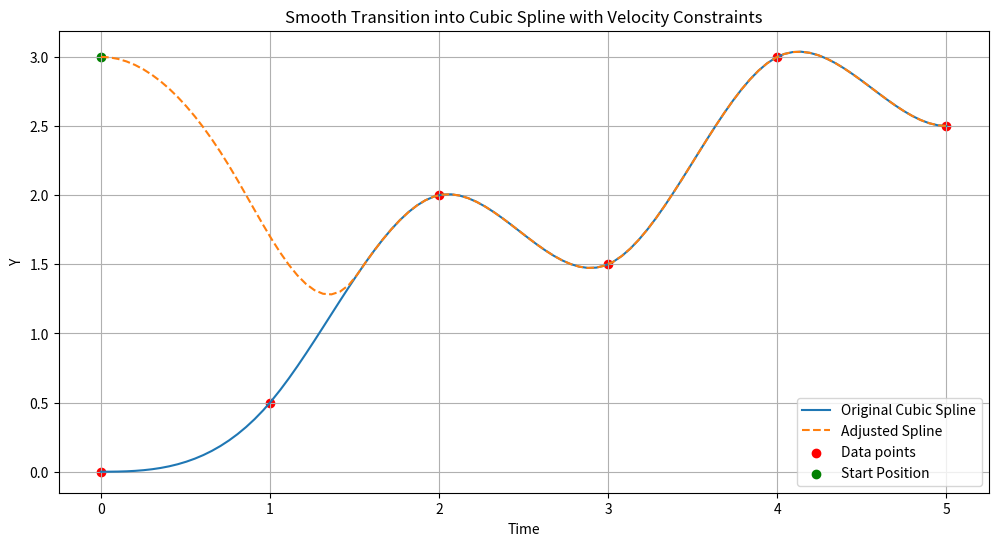

This chart was generated by the following Python code:
"""Spline interpolation test script."""

import numpy as np
import matplotlib.pyplot as plt
from scipy.interpolate import CubicSpline
x = np.array([0, 1, 2, 3, 4, 5])
y = np.array([0, 0.5, 2, 1.5, 3, 2.5])
t = np.linspace(0, 5, num=100)

# 创建原始样条
cs_original = CubicSpline(x, y, bc_type='clamped')
y_spline_original = cs_original(t)

# 定义起始位置和接入时间
start_position = np.array([0, 3])
connect_time_index = 30  # 假设在时间索引30处接入

# 选择用于过渡插值的几个时间点
transition_t_use = t[[0, connect_time_index // 2, connect_time_index]]

# 找到对应的 y 轴值，起点使用 start_position
mid_y_value = (start_position[1] + y_spline_original[connect_time_index]) / 2
transition_y_values = np.array([start_position[1], mid_y_value, y_spline_original[connect_time_index]])


# 设置过渡段的边界条件
start_velocity = 0
connect_velocity = cs_original(t[connect_time_index], 1)

# 创建过渡样条
cs_transition = CubicSpline(
    transition_t_use,
    transition_y_values,
    bc_type=((1, start_velocity), (1, connect_velocity))
)

# 计算过渡段的值
transition_y = cs_transition(t[:connect_time_index + 1])

# 合并过渡样条和原始样条
y_adjusted = np.concatenate((transition_y, y_spline_original[connect_time_index + 1:]))

# 绘制原始样条和调整后的样条
plt.figure(figsize=(12, 6))
plt.plot(t, y_spline_original, label='Original Cubic Spline')
plt.plot(t, y_adjusted, label='Adjusted Spline', linestyle='--')
plt.scatter(x, y, color='red', label='Data points')
plt.scatter([0], [3], color='green', label='Start Position')  # 起始位置标记
plt.title('Smooth Transition into Cubic Spline with Velocity Constraints')
plt.xlabel('Time')
plt.ylabel('Y')
plt.legend()
plt.grid(True)
plt.show()
